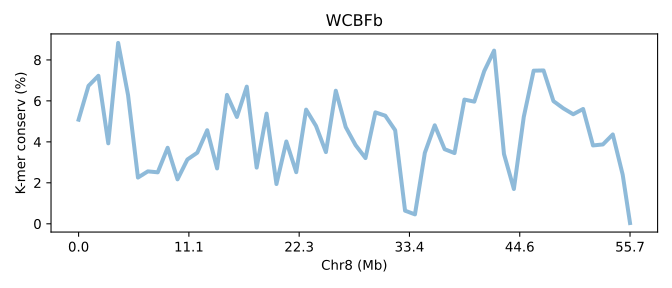

Source data for this figure (header and first rows):
SeqID	Chr8 (Mb)	K-mer conserv (%)	Group	Group_chrom
SDFBb.chr8	0.0	5.082	0	0
SDFBb.chr8	0.01794	6.734	0	0
SDFBb.chr8	0.03588	7.224	0	0
SDFBb.chr8	0.05382	3.928	0	0
SDFBb.chr8	0.07176	8.829	0	0
SDFBb.chr8	0.0897	6.279	0	0
SDFBb.chr8	0.1076	2.257	0	0
SDFBb.chr8	0.1256	2.559	0	0
SDFBb.chr8	0.1435	2.513	0	0
SDFBb.chr8	0.1615	3.711	0	0
SDFBb.chr8	0.1794	2.17	0	0
SDFBb.chr8	0.1973	3.14	0	0
SDFBb.chr8	0.2153	3.471	0	0
SDFBb.chr8	0.2332	4.568	0	0
SDFBb.chr8	0.2512	2.703	0	0
SDFBb.chr8	0.2691	6.291	0	0
SDFBb.chr8	0.287	5.215	0	0
SDFBb.chr8	0.305	6.695	0	0
SDFBb.chr8	0.3229	2.744	0	0
SDFBb.chr8	0.3409	5.377	0	0
SDFBb.chr8	0.3588	1.941	0	0
SDFBb.chr8	0.3767	4.018	0	0
SDFBb.chr8	0.3947	2.519	0	0
SDFBb.chr8	0.4126	5.573	0	0
SDFBb.chr8	0.4306	4.776	0	0
SDFBb.chr8	0.4485	3.5	0	0
SDFBb.chr8	0.4664	6.496	0	0
SDFBb.chr8	0.4844	4.725	0	0
SDFBb.chr8	0.5023	3.839	0	0
SDFBb.chr8	0.5203	3.208	0	0
SDFBb.chr8	0.5382	5.439	0	0
SDFBb.chr8	0.5561	5.277	0	0
SDFBb.chr8	0.5741	4.568	0	0
SDFBb.chr8	0.592	0.6392	0	0
SDFBb.chr8	0.61	0.4593	0	0
SDFBb.chr8	0.6279	3.464	0	0
SDFBb.chr8	0.6458	4.807	0	0
SDFBb.chr8	0.6638	3.642	0	0
SDFBb.chr8	0.6817	3.452	0	0
SDFBb.chr8	0.6997	6.064	0	0
SDFBb.chr8	0.7176	5.963	0	0
SDFBb.chr8	0.7355	7.45	0	0
SDFBb.chr8	0.7535	8.453	0	0
SDFBb.chr8	0.7714	3.405	0	0
SDFBb.chr8	0.7894	1.699	0	0
SDFBb.chr8	0.8073	5.218	0	0
SDFBb.chr8	0.8252	7.474	0	0
SDFBb.chr8	0.8432	7.486	0	0
SDFBb.chr8	0.8611	5.989	0	0
SDFBb.chr8	0.8791	5.635	0	0
SDFBb.chr8	0.897	5.347	0	0
SDFBb.chr8	0.9149	5.605	0	0
SDFBb.chr8	0.9329	3.825	0	0
SDFBb.chr8	0.9508	3.874	0	0
SDFBb.chr8	0.9688	4.361	0	0
SDFBb.chr8	0.9867	2.396	0	0
SDFBb.chr8	1.0	0.03617	0	0
